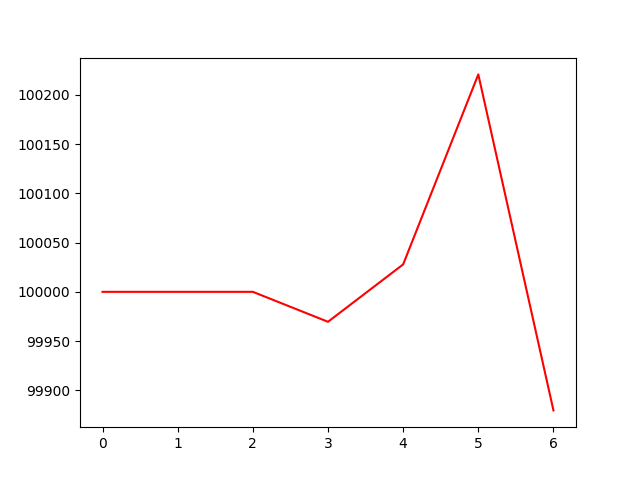

Data behind this chart, as committed beside it:
account_value, date, daily_return
100000, 2023-03-17, 
100000, 2023-03-20, 0.0
100000, 2023-03-21, 0.0
99970, 2023-03-22, -0.0003041
100028, 2023-03-23, 0.0005829
100221, 2023-03-24, 0.001929
99880, 2023-03-27, -0.003405
